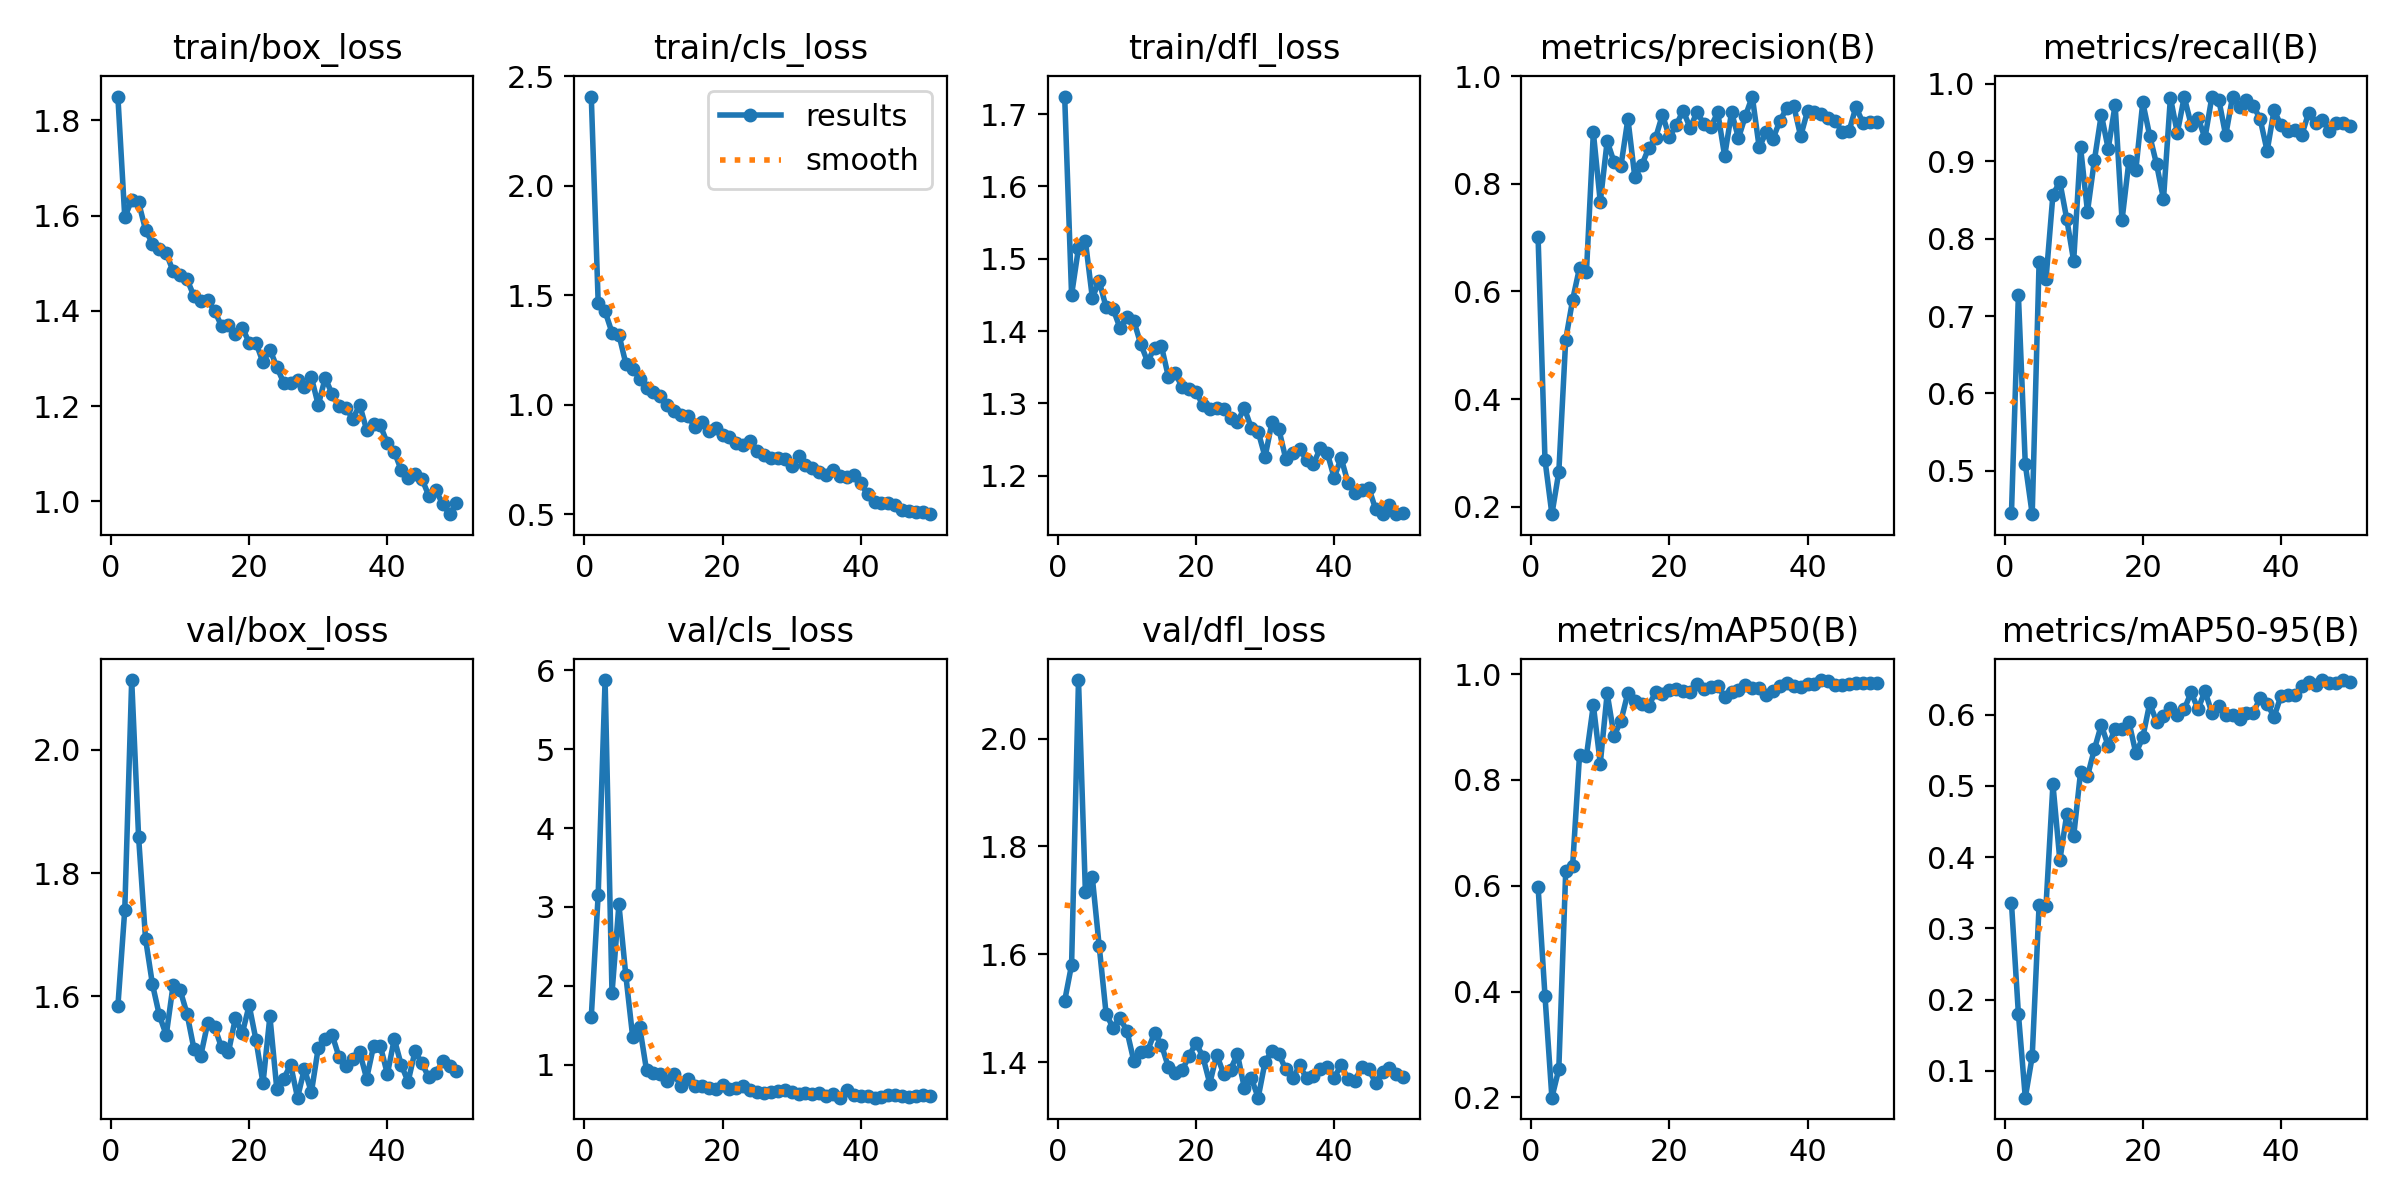

The file beside this chart, header and first rows:
epoch, train/box_loss, train/cls_loss, train/dfl_loss, metrics/precision(B), metrics/recall(B), metrics/mAP50(B), metrics/mAP50-95(B), val/box_loss, val/cls_loss, val/dfl_loss, lr/pg0, lr/pg1, lr/pg2
1, 1.85, 2.408, 1.724, 0.7016, 0.4457, 0.5979, 0.3352, 1.584, 1.606, 1.514, 0.0004501, 0.0004501, 0.0004501
2, 1.596, 1.467, 1.45, 0.2871, 0.7273, 0.392, 0.1805, 1.741, 3.156, 1.581, 0.0008987, 0.0008987, 0.0008987
3, 1.633, 1.427, 1.515, 0.1863, 0.5085, 0.1995, 0.06251, 2.113, 5.877, 2.109, 0.001329, 0.001329, 0.001329
4, 1.628, 1.329, 1.525, 0.2644, 0.444, 0.2534, 0.1203, 1.858, 1.906, 1.715, 0.001568, 0.001568, 0.001568
5, 1.571, 1.32, 1.446, 0.5105, 0.7703, 0.6276, 0.3332, 1.694, 3.032, 1.743, 0.001535, 0.001535, 0.001535
6, 1.541, 1.188, 1.469, 0.5844, 0.748, 0.6378, 0.3319, 1.62, 2.131, 1.615, 0.001502, 0.001502, 0.001502
7, 1.529, 1.164, 1.433, 0.6441, 0.8569, 0.8471, 0.5021, 1.57, 1.345, 1.489, 0.001469, 0.001469, 0.001469
8, 1.522, 1.119, 1.431, 0.6364, 0.8735, 0.8458, 0.3957, 1.538, 1.482, 1.464, 0.001436, 0.001436, 0.001436
9, 1.483, 1.077, 1.405, 0.8955, 0.8253, 0.9416, 0.4599, 1.619, 0.9273, 1.481, 0.001403, 0.001403, 0.001403
10, 1.474, 1.059, 1.419, 0.7664, 0.7713, 0.8311, 0.4291, 1.611, 0.8966, 1.459, 0.00137, 0.00137, 0.00137
11, 1.467, 1.04, 1.414, 0.8792, 0.918, 0.9636, 0.5195, 1.572, 0.8786, 1.403, 0.001337, 0.001337, 0.001337
12, 1.431, 1.001, 1.383, 0.8403, 0.8351, 0.8835, 0.5136, 1.516, 0.7951, 1.419, 0.001304, 0.001304, 0.001304
13, 1.421, 0.9712, 1.358, 0.8338, 0.9013, 0.9118, 0.5513, 1.504, 0.8801, 1.421, 0.001271, 0.001271, 0.001271
14, 1.422, 0.953, 1.377, 0.9205, 0.9604, 0.9651, 0.5855, 1.557, 0.7236, 1.454, 0.001238, 0.001238, 0.001238
15, 1.4, 0.9482, 1.379, 0.8125, 0.9161, 0.9497, 0.5558, 1.551, 0.8216, 1.432, 0.001205, 0.001205, 0.001205
16, 1.369, 0.8978, 1.337, 0.8343, 0.973, 0.944, 0.5801, 1.517, 0.7277, 1.391, 0.001172, 0.001172, 0.001172
17, 1.37, 0.9225, 1.341, 0.8663, 0.8239, 0.9401, 0.5796, 1.51, 0.7249, 1.38, 0.001139, 0.001139, 0.001139
18, 1.351, 0.8824, 1.323, 0.885, 0.9006, 0.9656, 0.5897, 1.565, 0.7029, 1.385, 0.001106, 0.001106, 0.001106
19, 1.365, 0.8921, 1.32, 0.9284, 0.889, 0.9616, 0.5455, 1.54, 0.6959, 1.411, 0.001073, 0.001073, 0.001073
20, 1.333, 0.8628, 1.316, 0.8867, 0.9762, 0.9703, 0.5678, 1.586, 0.7377, 1.436, 0.00104, 0.00104, 0.00104
21, 1.333, 0.8506, 1.298, 0.9095, 0.9333, 0.9724, 0.6156, 1.529, 0.6918, 1.41, 0.001007, 0.001007, 0.001007
22, 1.292, 0.8271, 1.293, 0.9358, 0.8961, 0.9685, 0.5901, 1.459, 0.7047, 1.361, 0.0009739, 0.0009739, 0.0009739
23, 1.319, 0.8148, 1.294, 0.904, 0.8512, 0.9662, 0.5979, 1.568, 0.7301, 1.414, 0.0009409, 0.0009409, 0.0009409
24, 1.282, 0.8336, 1.293, 0.933, 0.9823, 0.9808, 0.6092, 1.45, 0.6822, 1.379, 0.0009078, 0.0009078, 0.0009078
25, 1.249, 0.7896, 1.281, 0.9108, 0.9368, 0.9725, 0.599, 1.467, 0.6536, 1.386, 0.0008748, 0.0008748, 0.0008748
26, 1.248, 0.7686, 1.275, 0.9056, 0.9831, 0.9766, 0.6074, 1.489, 0.639, 1.415, 0.0008418, 0.0008418, 0.0008418
27, 1.256, 0.7588, 1.294, 0.9326, 0.9473, 0.978, 0.6311, 1.436, 0.6545, 1.352, 0.0008088, 0.0008088, 0.0008088
28, 1.24, 0.7561, 1.266, 0.8515, 0.9562, 0.9569, 0.6075, 1.483, 0.6603, 1.371, 0.0007758, 0.0007758, 0.0007758
29, 1.261, 0.7514, 1.261, 0.9329, 0.9301, 0.9655, 0.6329, 1.444, 0.6796, 1.334, 0.0007428, 0.0007428, 0.0007428
30, 1.202, 0.7198, 1.226, 0.8849, 0.9831, 0.9699, 0.6023, 1.517, 0.6475, 1.401, 0.0007098, 0.0007098, 0.0007098
31, 1.259, 0.7658, 1.274, 0.9259, 0.9797, 0.9804, 0.6113, 1.531, 0.6332, 1.421, 0.0006768, 0.0006768, 0.0006768
32, 1.226, 0.7266, 1.264, 0.9621, 0.9334, 0.9739, 0.6, 1.538, 0.6471, 1.415, 0.0006438, 0.0006438, 0.0006438
33, 1.2, 0.7126, 1.223, 0.8677, 0.9837, 0.9747, 0.5989, 1.502, 0.6222, 1.387, 0.0006108, 0.0006108, 0.0006108
34, 1.195, 0.694, 1.232, 0.8956, 0.9696, 0.9613, 0.5942, 1.487, 0.6396, 1.37, 0.0005778, 0.0005778, 0.0005778
35, 1.174, 0.6796, 1.237, 0.8838, 0.9797, 0.9686, 0.6026, 1.499, 0.6083, 1.394, 0.0005448, 0.0005448, 0.0005448
36, 1.202, 0.702, 1.222, 0.9169, 0.9721, 0.978, 0.6027, 1.51, 0.6224, 1.37, 0.0005118, 0.0005118, 0.0005118
37, 1.15, 0.6762, 1.216, 0.941, 0.9541, 0.9829, 0.6236, 1.467, 0.5817, 1.375, 0.0004788, 0.0004788, 0.0004788
38, 1.162, 0.6689, 1.238, 0.9447, 0.9133, 0.9779, 0.6149, 1.52, 0.674, 1.387, 0.0004458, 0.0004458, 0.0004458
39, 1.159, 0.6781, 1.232, 0.8885, 0.9662, 0.9756, 0.5968, 1.519, 0.6193, 1.392, 0.0004127, 0.0004127, 0.0004127
40, 1.122, 0.6405, 1.197, 0.9353, 0.9463, 0.9806, 0.626, 1.474, 0.5993, 1.371, 0.0003797, 0.0003797, 0.0003797
41, 1.104, 0.5905, 1.225, 0.9332, 0.9392, 0.9808, 0.6278, 1.531, 0.6067, 1.395, 0.0003467, 0.0003467, 0.0003467
42, 1.066, 0.5568, 1.19, 0.9295, 0.9409, 0.9889, 0.6269, 1.489, 0.5826, 1.369, 0.0003137, 0.0003137, 0.0003137
43, 1.05, 0.5516, 1.176, 0.9223, 0.9334, 0.9874, 0.6406, 1.462, 0.5896, 1.365, 0.0002807, 0.0002807, 0.0002807
44, 1.057, 0.5505, 1.18, 0.9175, 0.9625, 0.9799, 0.6457, 1.511, 0.6216, 1.392, 0.0002477, 0.0002477, 0.0002477
45, 1.047, 0.5429, 1.184, 0.8959, 0.9493, 0.9804, 0.6419, 1.492, 0.6095, 1.387, 0.0002147, 0.0002147, 0.0002147
46, 1.012, 0.5214, 1.154, 0.8977, 0.9534, 0.9817, 0.6481, 1.469, 0.6003, 1.362, 0.0001817, 0.0001817, 0.0001817
47, 1.024, 0.5131, 1.147, 0.9427, 0.9392, 0.9838, 0.6443, 1.476, 0.5926, 1.382, 0.0001487, 0.0001487, 0.0001487
48, 0.9946, 0.5106, 1.16, 0.9137, 0.9495, 0.9838, 0.6441, 1.495, 0.609, 1.39, 0.0001157, 0.0001157, 0.0001157
49, 0.9732, 0.5097, 1.147, 0.9142, 0.9501, 0.983, 0.6484, 1.487, 0.6161, 1.378, 8.2683e-05, 8.2683e-05, 8.2683e-05
50, 0.996, 0.5003, 1.149, 0.9156, 0.9459, 0.9831, 0.6451, 1.478, 0.6006, 1.373, 4.9677e-05, 4.9677e-05, 4.9677e-05
